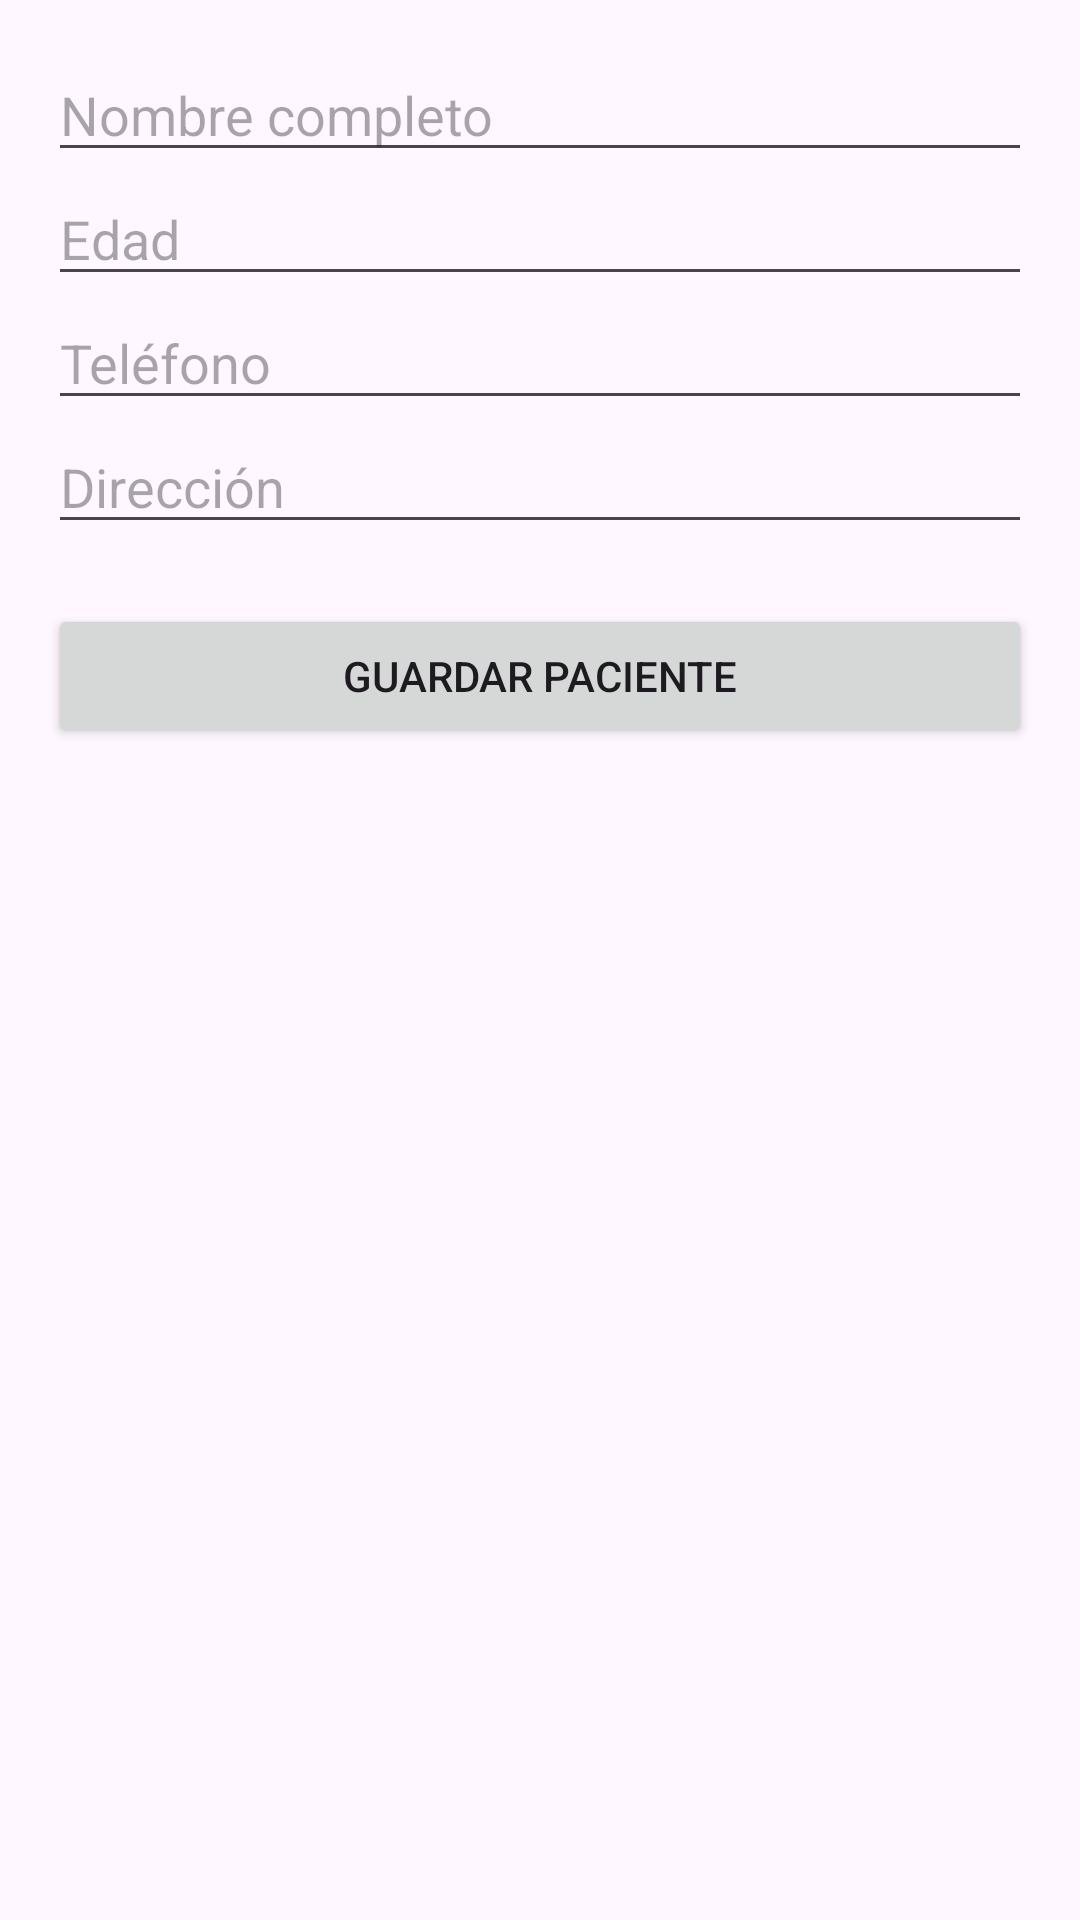

Layout XML and referenced resources for this Android screen:
<!-- AndroidManifest.xml: application theme Theme.Dispensador -->
<!-- res/layout/activity_registrar_paciente.xml -->
<?xml version="1.0" encoding="utf-8"?>
<ScrollView xmlns:android="http://schemas.android.com/apk/res/android"
    android:layout_width="match_parent"
    android:layout_height="match_parent"
    android:padding="16dp">

    <LinearLayout
        android:orientation="vertical"
        android:layout_width="match_parent"
        android:layout_height="wrap_content">

        <EditText
            android:id="@+id/etNombre"
            android:layout_width="match_parent"
            android:layout_height="wrap_content"
            android:hint="Nombre completo"
            android:inputType="textPersonName" />

        <EditText
            android:id="@+id/etEdad"
            android:layout_width="match_parent"
            android:layout_height="wrap_content"
            android:hint="Edad"
            android:inputType="number" />

        <EditText
            android:id="@+id/etTelefono"
            android:layout_width="match_parent"
            android:layout_height="wrap_content"
            android:hint="Teléfono"
            android:inputType="phone" />

        <EditText
            android:id="@+id/etDireccion"
            android:layout_width="match_parent"
            android:layout_height="wrap_content"
            android:hint="Dirección"
            android:inputType="textPostalAddress" />

        <Button
            android:id="@+id/btnGuardarPaciente"
            android:layout_width="match_parent"
            android:layout_height="wrap_content"
            android:text="Guardar Paciente"
            android:layout_marginTop="20dp"/>
    </LinearLayout>
</ScrollView>
<!-- resources referenced by this layout -->
<resources>
  <style name="Theme.Dispensador" parent="Base.Theme.Dispensador" />
  <style name="Base.Theme.Dispensador" parent="Theme.Material3.DayNight.NoActionBar">
          
          
      </style>
</resources>
